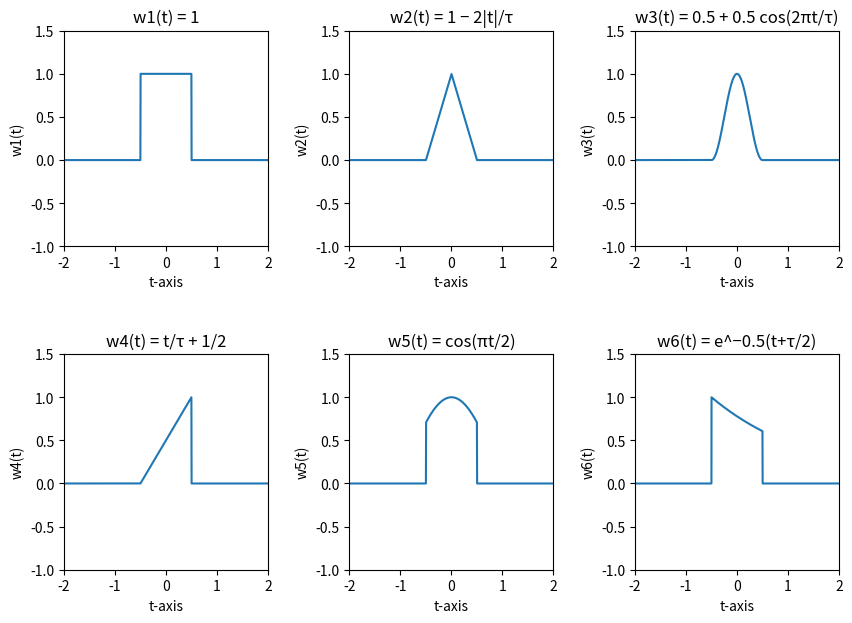

Source code (Python):
# -*- coding: utf-8 -*-
"""
2018/10/17
Generate window functions
"""

import numpy as np
import matplotlib.pyplot as plt



# (a) w1(t) = 1
x = np.linspace(-2,2,2000)
cond_a = [True if (i>-0.5 and i<0.5) else False for i in x]            
y_a = 1*cond_a

# adjust the size of the figure
# adjust the blank space between subplots
plt.figure(figsize=(10,7))
plt.subplots_adjust(wspace = 0.4 , hspace = 0.5)

plt.subplot(2, 3, 1)
plt.plot(x, y_a)
plt.xlim(-2, 2)  # to set the range
plt.ylim(-1, 1.5)
plt.xlabel("t-axis") 
plt.ylabel("w1(t)") 
plt.title("w1(t) = 1") 


# (b) w2(t) = 1 − 2|t|/τ
cond_b = [True if (i>-0.5 and i<0.5) else False for i in x]            
y_b = (1-2*abs(x))*cond_b

plt.subplot(2, 3, 2)
plt.plot(x, y_b)
plt.xlim(-2, 2)  # to set the range
plt.ylim(-1, 1.5)
plt.xlabel("t-axis") 
plt.ylabel("w2(t)") 
plt.title("w2(t) = 1 − 2|t|/τ") 


# (c) w3(t) = 0.5 + 0.5 cos(2πt/τ)
cond_c = [True if (i>-0.5 and i<0.5) else False for i in x]            
y_c = (0.5 + 0.5*np.cos(2*np.pi*x))*cond_c

plt.subplot(2, 3, 3)
plt.plot(x, y_c)
plt.xlim(-2, 2)  # to set the range
plt.ylim(-1, 1.5)
plt.xlabel("t-axis") 
plt.ylabel("w3(t)") 
plt.title("w3(t) = 0.5 + 0.5 cos(2πt/τ)") 


#  (d) w4(t) = t/τ + 1/2
cond_d = [True if (i>-0.5 and i<0.5) else False for i in x]            
y_d = (x + 0.5)*cond_d

plt.subplot(2, 3, 4)
plt.plot(x, y_d)
plt.xlim(-2, 2)  # to set the range
plt.ylim(-1, 1.5)
plt.xlabel("t-axis") 
plt.ylabel("w4(t)") 
plt.title("w4(t) = t/τ + 1/2") 


# (e) w5(t) = cos(πt/2)
cond_e = [True if (i>-0.5 and i<0.5) else False for i in x]            
y_e = (np.cos((np.pi*(x))/2))*cond_e

plt.subplot(2, 3, 5)
plt.plot(x, y_e)
plt.xlim(-2, 2)  # to set the range
plt.ylim(-1, 1.5)
plt.xlabel("t-axis") 
plt.ylabel("w5(t)") 
plt.title("w5(t) = cos(πt/2)") 


# (f) w6(t) = e^−0.5(t+τ/2)
cond_f = [True if (i>-0.5 and i<0.5) else False for i in x]            
y_f = (np.exp(-0.5*(x+0.5)))*cond_f

plt.subplot(2, 3, 6)
plt.plot(x, y_f)
plt.xlim(-2, 2)  # to set the range
plt.ylim(-1, 1.5)
plt.xlabel("t-axis") 
plt.ylabel("w6(t)") 
plt.title("w6(t) = e^−0.5(t+τ/2)") 



